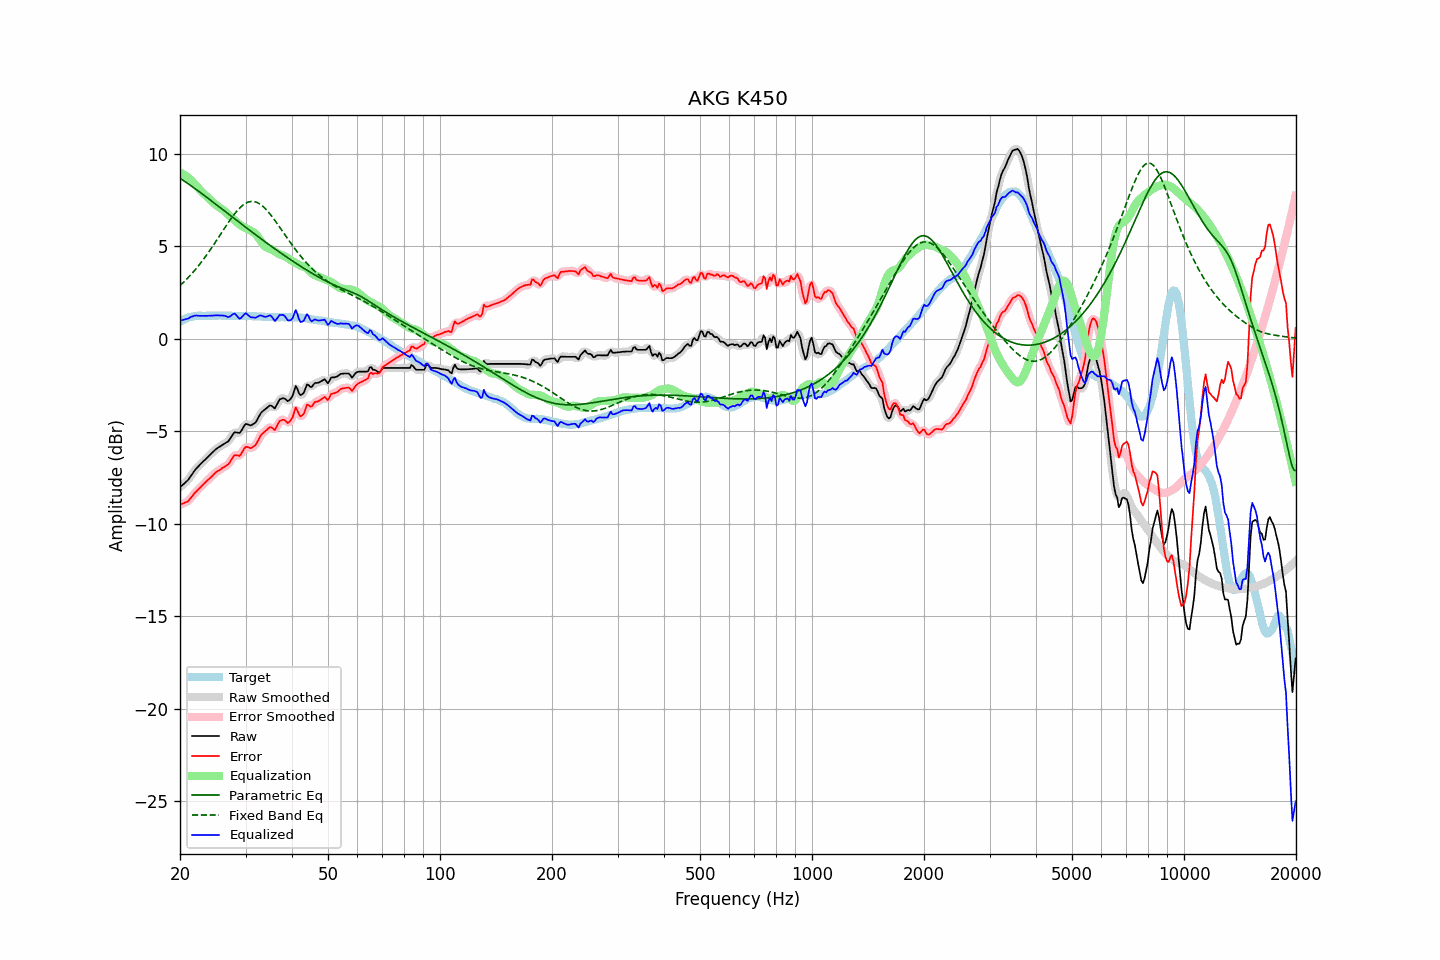

Source data for this figure (header and first rows):
frequency, raw, error, smoothed, error_smoothed, equalization, parametric_eq, fixed_band_eq, equalized_raw, equalized_smoothed, target
20.00, -8.03, -8.96, -8.02, -8.95, 8.99, 8.69, 2.88, 0.96, 0.97, 0.93
20.20, -7.95, -8.93, -7.95, -8.93, 8.95, 8.63, 2.96, 1.00, 0.99, 0.98
20.40, -7.87, -8.91, -7.88, -8.91, 8.90, 8.57, 3.04, 1.02, 1.02, 1.03
20.61, -7.80, -8.86, -7.80, -8.87, 8.85, 8.51, 3.12, 1.05, 1.05, 1.06
20.81, -7.71, -8.83, -7.72, -8.83, 8.79, 8.45, 3.21, 1.07, 1.07, 1.11
21.02, -7.64, -8.79, -7.62, -8.76, 8.72, 8.39, 3.30, 1.09, 1.10, 1.15
21.23, -7.51, -8.68, -7.51, -8.68, 8.65, 8.33, 3.39, 1.15, 1.14, 1.17
21.44, -7.38, -8.57, -7.39, -8.58, 8.58, 8.27, 3.49, 1.19, 1.19, 1.19
21.66, -7.27, -8.48, -7.26, -8.47, 8.48, 8.20, 3.59, 1.21, 1.22, 1.21
21.87, -7.13, -8.35, -7.14, -8.36, 8.38, 8.14, 3.69, 1.25, 1.24, 1.22
22.09, -7.02, -8.26, -7.03, -8.27, 8.28, 8.08, 3.79, 1.26, 1.25, 1.24
22.31, -6.93, -8.18, -6.93, -8.18, 8.18, 8.02, 3.90, 1.25, 1.25, 1.25
22.54, -6.85, -8.10, -6.84, -8.09, 8.09, 7.95, 4.00, 1.24, 1.25, 1.25
22.76, -6.75, -8.00, -6.76, -8.00, 8.00, 7.89, 4.11, 1.24, 1.24, 1.25
22.99, -6.67, -7.91, -6.67, -7.91, 7.91, 7.82, 4.23, 1.25, 1.24, 1.24
23.22, -6.59, -7.83, -6.58, -7.83, 7.83, 7.76, 4.34, 1.24, 1.25, 1.24
23.45, -6.51, -7.74, -6.50, -7.74, 7.75, 7.69, 4.46, 1.24, 1.24, 1.24
23.69, -6.42, -7.67, -6.42, -7.66, 7.66, 7.63, 4.58, 1.24, 1.24, 1.25
23.92, -6.33, -7.58, -6.33, -7.58, 7.57, 7.56, 4.71, 1.24, 1.24, 1.25
24.16, -6.24, -7.49, -6.25, -7.50, 7.49, 7.49, 4.83, 1.25, 1.24, 1.25
24.40, -6.16, -7.42, -6.16, -7.41, 7.41, 7.43, 4.96, 1.25, 1.25, 1.26
24.65, -6.08, -7.33, -6.08, -7.33, 7.33, 7.36, 5.09, 1.26, 1.26, 1.25
24.89, -5.99, -7.24, -6.00, -7.25, 7.26, 7.29, 5.22, 1.27, 1.26, 1.25
25.14, -5.92, -7.17, -5.93, -7.18, 7.19, 7.23, 5.35, 1.27, 1.27, 1.25
25.39, -5.86, -7.12, -5.87, -7.12, 7.13, 7.16, 5.49, 1.27, 1.26, 1.26
25.65, -5.82, -7.08, -5.81, -7.07, 7.08, 7.09, 5.62, 1.26, 1.26, 1.26
25.91, -5.76, -7.01, -5.76, -7.01, 7.02, 7.03, 5.75, 1.26, 1.26, 1.25
26.16, -5.70, -6.95, -5.70, -6.95, 6.96, 6.96, 5.89, 1.26, 1.26, 1.25
26.43, -5.65, -6.90, -5.65, -6.90, 6.89, 6.89, 6.02, 1.24, 1.23, 1.25
26.69, -5.60, -6.85, -5.60, -6.85, 6.80, 6.83, 6.15, 1.21, 1.20, 1.25
26.96, -5.55, -6.80, -5.53, -6.78, 6.72, 6.76, 6.28, 1.17, 1.19, 1.25
27.23, -5.43, -6.68, -5.42, -6.67, 6.63, 6.69, 6.41, 1.21, 1.21, 1.25
27.50, -5.29, -6.54, -5.28, -6.53, 6.56, 6.62, 6.53, 1.27, 1.27, 1.25
27.77, -5.15, -6.39, -5.16, -6.40, 6.49, 6.56, 6.65, 1.33, 1.33, 1.24
28.05, -5.05, -6.29, -5.08, -6.32, 6.41, 6.49, 6.76, 1.37, 1.33, 1.24
28.33, -5.07, -6.30, -5.07, -6.30, 6.34, 6.42, 6.87, 1.27, 1.27, 1.23
28.62, -5.08, -6.31, -5.08, -6.31, 6.26, 6.36, 6.97, 1.18, 1.18, 1.23
28.90, -5.10, -6.33, -5.06, -6.30, 6.18, 6.29, 7.06, 1.09, 1.12, 1.24
29.19, -5.00, -6.23, -4.98, -6.22, 6.12, 6.22, 7.14, 1.13, 1.14, 1.23
29.48, -4.84, -6.08, -4.84, -6.08, 6.07, 6.16, 7.22, 1.22, 1.22, 1.24
29.78, -4.70, -5.93, -4.71, -5.94, 6.02, 6.09, 7.28, 1.33, 1.32, 1.23
30.08, -4.60, -5.84, -4.63, -5.87, 5.98, 6.02, 7.34, 1.38, 1.35, 1.24
30.38, -4.63, -5.86, -4.62, -5.86, 5.94, 5.96, 7.38, 1.31, 1.31, 1.23
30.68, -4.66, -5.89, -4.65, -5.88, 5.89, 5.89, 7.41, 1.24, 1.25, 1.23
30.99, -4.69, -5.92, -4.66, -5.89, 5.85, 5.82, 7.42, 1.16, 1.18, 1.23
31.30, -4.64, -5.86, -4.65, -5.87, 5.80, 5.76, 7.43, 1.16, 1.15, 1.22
31.61, -4.59, -5.81, -4.60, -5.82, 5.74, 5.69, 7.42, 1.15, 1.14, 1.22
31.93, -4.53, -5.75, -4.50, -5.72, 5.66, 5.63, 7.40, 1.14, 1.16, 1.22
32.24, -4.38, -5.59, -4.38, -5.59, 5.57, 5.56, 7.37, 1.18, 1.19, 1.21
32.57, -4.22, -5.43, -4.22, -5.43, 5.45, 5.50, 7.32, 1.23, 1.23, 1.21
32.89, -4.05, -5.26, -4.07, -5.28, 5.32, 5.43, 7.27, 1.27, 1.25, 1.21
33.22, -3.95, -5.15, -3.95, -5.16, 5.19, 5.37, 7.20, 1.25, 1.24, 1.20
33.55, -3.87, -5.07, -3.87, -5.07, 5.08, 5.31, 7.13, 1.20, 1.21, 1.20
33.89, -3.81, -5.00, -3.80, -4.99, 4.99, 5.24, 7.05, 1.19, 1.19, 1.19
34.23, -3.74, -4.93, -3.73, -4.91, 4.94, 5.18, 6.95, 1.20, 1.21, 1.19
34.57, -3.67, -4.85, -3.66, -4.84, 4.90, 5.12, 6.85, 1.23, 1.24, 1.18
34.92, -3.60, -4.78, -3.62, -4.80, 4.87, 5.05, 6.75, 1.27, 1.25, 1.18
35.27, -3.63, -4.80, -3.65, -4.83, 4.83, 4.99, 6.64, 1.21, 1.18, 1.17
35.62, -3.70, -4.87, -3.70, -4.87, 4.78, 4.93, 6.52, 1.09, 1.09, 1.17
35.97, -3.76, -4.93, -3.69, -4.86, 4.72, 4.87, 6.40, 0.96, 1.03, 1.17
... 635 more rows
